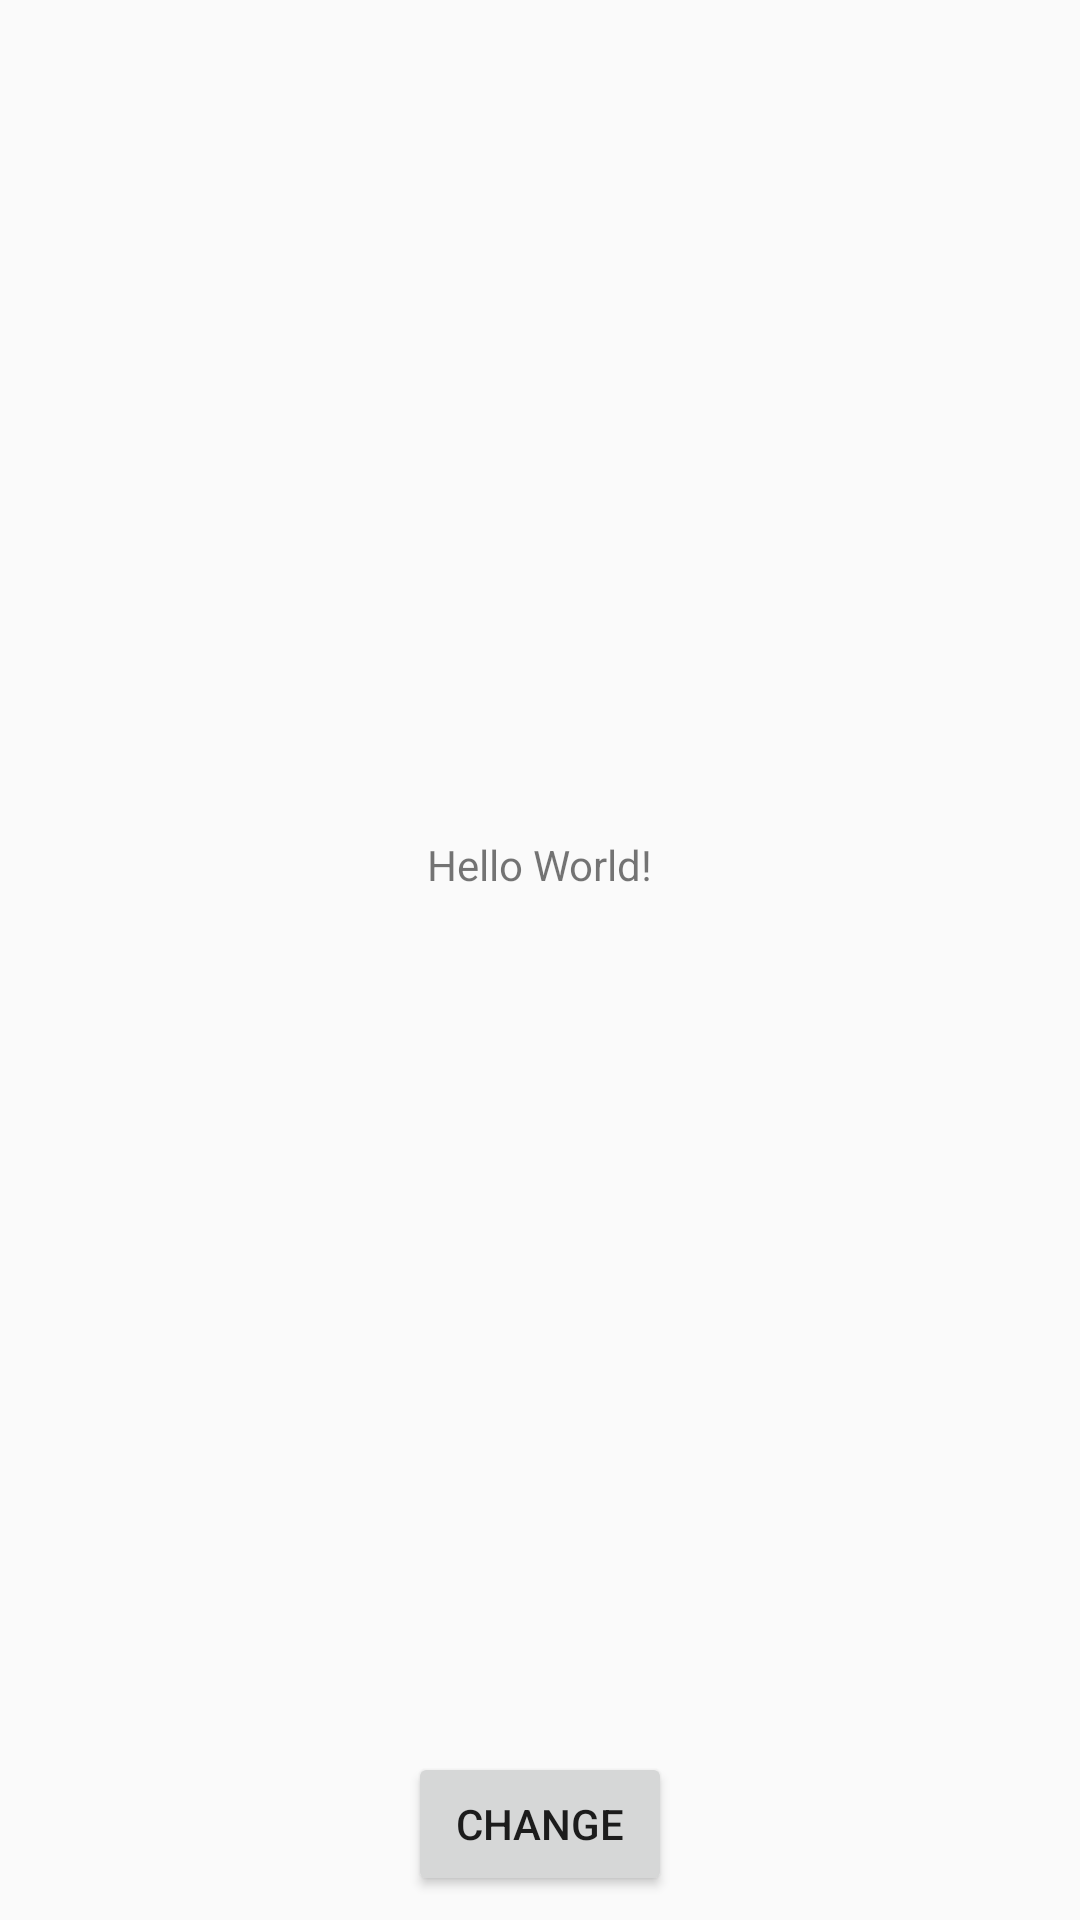

Here is an Android app screen rendered from its layout file. Give the layout XML and the strings, colors and styles it references.
<!-- AndroidManifest.xml: application theme AppTheme -->
<!-- res/layout/activity_main.xml -->
<?xml version="1.0" encoding="utf-8"?>
<android.support.constraint.ConstraintLayout xmlns:android="http://schemas.android.com/apk/res/android"
    xmlns:app="http://schemas.android.com/apk/res-auto"
    xmlns:tools="http://schemas.android.com/tools"
    android:layout_width="match_parent"
    android:layout_height="match_parent"
    tools:context=".activities.MainActivity">

    <TextView
        android:id="@+id/changeText"
        android:layout_width="wrap_content"
        android:layout_height="wrap_content"
        android:layout_marginBottom="8dp"
        android:text="Hello World!"
        app:layout_constraintBottom_toTopOf="@+id/change"
        app:layout_constraintLeft_toLeftOf="parent"
        app:layout_constraintRight_toRightOf="parent"
        app:layout_constraintTop_toTopOf="parent" />

    <Button
        android:id="@+id/change"
        android:layout_width="wrap_content"
        android:layout_height="wrap_content"
        android:layout_marginBottom="8dp"
        android:layout_marginEnd="8dp"
        android:layout_marginStart="8dp"
        android:text="Change"
        app:layout_constraintBottom_toBottomOf="parent"
        app:layout_constraintEnd_toEndOf="parent"
        app:layout_constraintStart_toStartOf="parent" />

</android.support.constraint.ConstraintLayout>
<!-- resources referenced by this layout -->
<resources>
  <style name="AppTheme" parent="Theme.AppCompat.Light.DarkActionBar">
          
          <item name="colorPrimary">@color/colorPrimary</item>
          <item name="colorPrimaryDark">@color/colorPrimaryDark</item>
          <item name="colorAccent">@color/colorAccent</item>
          <item name="windowActionBar">true</item>
          <item name="windowNoTitle">true</item>
      </style>
  <color name="colorPrimary">#4BA82E</color>
  <color name="colorPrimaryDark">#6fce52</color>
  <color name="colorAccent">#6fce52</color>
</resources>
